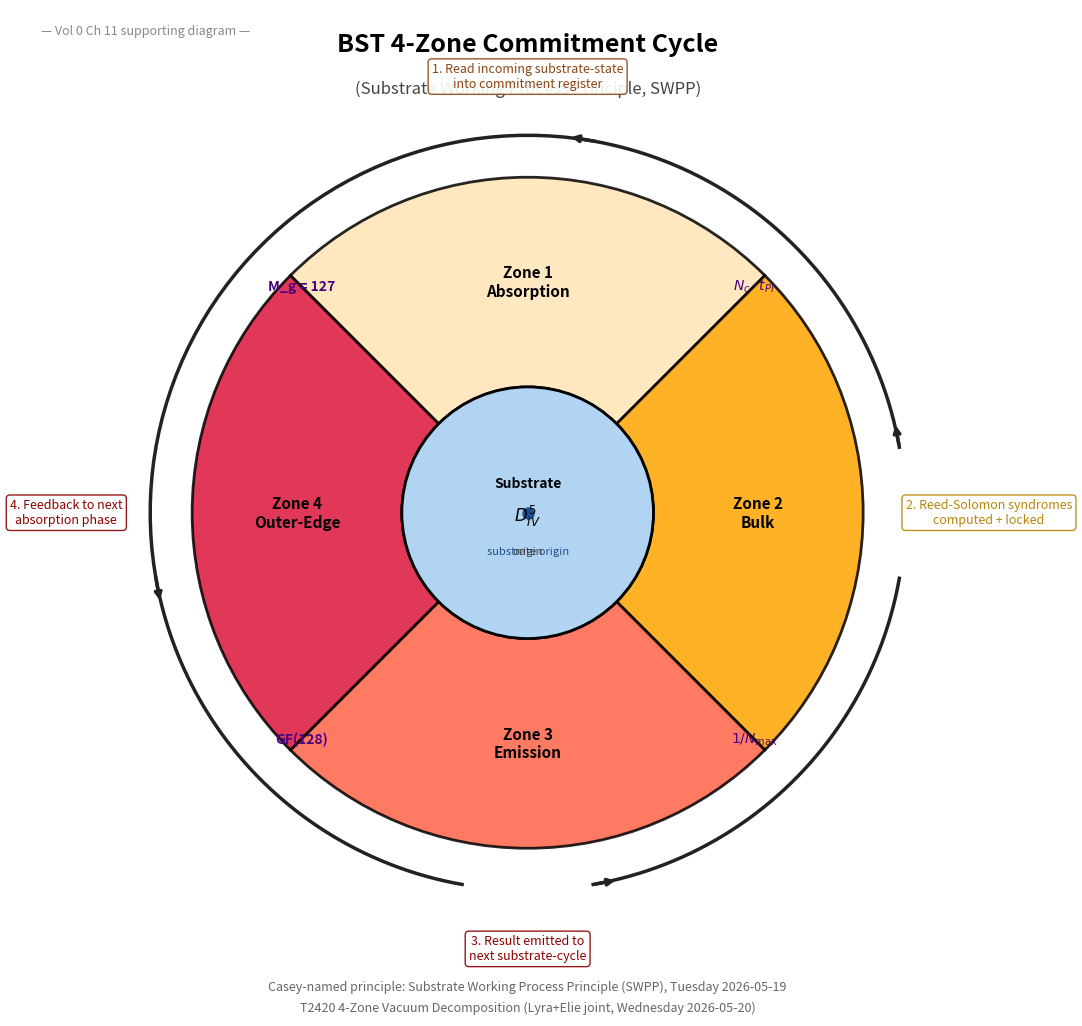

Recreate this plot in Python. (Note: this script raises an exception after producing the figure.)
#!/usr/bin/env python3
"""
Diagram: 4-Zone Commitment Cycle visualization

Elie, Saturday 2026-05-23 15:18 EDT (third pre-staged diagram for Keeper authorship)

Visualizes the Substrate Working Process Principle (SWPP) 4-Zone Commitment Cycle:
Zone 1 (absorption) → Zone 2 (bulk) → Zone 3 (emission) → Zone 4 (outer-edge)
+ feedback back to Zone 1.

Per Casey-named SWPP principle (Tuesday May 19) + T2420 4-Zone Vacuum Decomposition
(Lyra+Elie joint Wednesday May 20).

Output: PNG (300 DPI) + PDF
Target: Vol 0 Ch 11 (Substrate Cognition Network) authorship support
"""

import matplotlib.pyplot as plt
import matplotlib.patches as patches
import numpy as np

fig, ax = plt.subplots(figsize=(11, 11))
ax.set_xlim(-6, 6)
ax.set_ylim(-6, 6)
ax.set_aspect('equal')
ax.axis('off')

# Title
ax.text(0, 5.5, 'BST 4-Zone Commitment Cycle',
        ha='center', fontsize=18, fontweight='bold')
ax.text(0, 5.0, '(Substrate Working Process Principle, SWPP)',
        ha='center', fontsize=12, style='italic', color='#444')

# Center origin
ax.plot(0, 0, 'o', color='#1F4F8F', markersize=8)
ax.text(0, -0.5, 'substrate origin', ha='center', fontsize=8, color='#1F4F8F')

# Zone definitions: (label, angle_start, angle_end, color, inner_r, outer_r)
# Going clockwise from top: Zone 1 (top), Zone 2 (right), Zone 3 (bottom), Zone 4 (left)
zones = [
    ('Zone 1\nAbsorption', 45, 135, '#FFE4B5', 1.5, 4.0),
    ('Zone 2\nBulk', -45, 45, '#FFA500', 1.5, 4.0),
    ('Zone 3\nEmission', -135, -45, '#FF6347', 1.5, 4.0),
    ('Zone 4\nOuter-Edge', 135, 225, '#DC143C', 1.5, 4.0),
]

# Draw 4 wedges
for label, ang_start, ang_end, color, r_in, r_out in zones:
    wedge = patches.Wedge((0, 0), r_out, ang_start, ang_end,
                           width=r_out - r_in, color=color, ec='black', lw=2, alpha=0.85)
    ax.add_patch(wedge)
    # Place label at midpoint angle, middle radius
    ang_mid = np.radians((ang_start + ang_end) / 2)
    r_label = (r_in + r_out) / 2
    x_lbl = r_label * np.cos(ang_mid)
    y_lbl = r_label * np.sin(ang_mid)
    ax.text(x_lbl, y_lbl, label, ha='center', va='center',
            fontsize=11, fontweight='bold', color='black')

# Inner core (substrate)
inner_circle = patches.Circle((0, 0), 1.5, fill=True, color='#B0D4F1', ec='black', lw=2)
ax.add_patch(inner_circle)
ax.text(0, 0.3, 'Substrate', ha='center', fontsize=10, fontweight='bold')
ax.text(0, -0.1, '$D_{IV}^5$', ha='center', fontsize=12, fontweight='bold')
ax.text(0, -0.5, 'origin', ha='center', fontsize=8, style='italic', color='#444')

# Arrows showing cycle direction (clockwise: 1 → 2 → 3 → 4 → 1)
# Outer arcs
def draw_curved_arrow(ax, theta_start, theta_end, radius, color='#222', lw=2.5):
    """Draw a curved arrow on a circle."""
    angles = np.linspace(np.radians(theta_start), np.radians(theta_end), 50)
    x = radius * np.cos(angles)
    y = radius * np.sin(angles)
    ax.plot(x, y, color=color, lw=lw)
    # Arrowhead at end
    tan_x = -radius * np.sin(angles[-1])
    tan_y = radius * np.cos(angles[-1])
    norm = np.sqrt(tan_x**2 + tan_y**2)
    head_dx = tan_x / norm * 0.3
    head_dy = tan_y / norm * 0.3
    ax.annotate('', xy=(x[-1] + head_dx, y[-1] + head_dy), xytext=(x[-1], y[-1]),
                arrowprops=dict(arrowstyle='->', color=color, lw=lw))

# Cycle arrows: 1→2 (top to right), 2→3 (right to bottom), 3→4 (bottom to left), 4→1 (left to top)
# Going clockwise from 90° down to 0° then -90° then 180° back to 90°
draw_curved_arrow(ax, 80, 10, 4.5)    # 1 → 2 (clockwise)
draw_curved_arrow(ax, -10, -80, 4.5)  # 2 → 3
draw_curved_arrow(ax, -100, -170, 4.5)  # 3 → 4
draw_curved_arrow(ax, 190, 80, 4.5)  # 4 → 1 (closing the cycle, wrap around)

# Cycle phase callouts (outside)
phase_descriptions = [
    (0, 5.2, '1. Read incoming substrate-state\ninto commitment register', '#8B4513'),
    (5.5, 0, '2. Reed-Solomon syndromes\ncomputed + locked', '#B8860B'),
    (0, -5.2, '3. Result emitted to\nnext substrate-cycle', '#8B0000'),
    (-5.5, 0, '4. Feedback to next\nabsorption phase', '#8B0000'),
]
for x, y, text, color in phase_descriptions:
    ax.text(x, y, text, ha='center', va='center', fontsize=9, color=color, style='italic',
            bbox=dict(boxstyle='round,pad=0.3', facecolor='white', edgecolor=color, alpha=0.9))

# BST primary anchors per zone
anchor_text = [
    (2.7, 2.7, '$N_c \\cdot t_{Pl}$', '#4B0082'),  # cycle time
    (2.7, -2.7, '$1/N_{\\max}$', '#4B0082'),  # commitment-rate correction
    (-2.7, -2.7, 'GF(128)', '#4B0082'),  # substrate field
    (-2.7, 2.7, 'M_g = 127', '#4B0082'),  # Mersenne anchor
]
for x, y, text, color in anchor_text:
    ax.text(x, y, text, ha='center', va='center', fontsize=10, fontweight='bold', color=color)

# Footer references
ax.text(0, -5.7, r'Casey-named principle: Substrate Working Process Principle (SWPP), Tuesday 2026-05-19',
        ha='center', fontsize=9, color='#666', style='italic')
ax.text(0, -5.95, r'T2420 4-Zone Vacuum Decomposition (Lyra+Elie joint, Wednesday 2026-05-20)',
        ha='center', fontsize=9, color='#666', style='italic')

# Top-left framework anchor
ax.text(-5.8, 5.7, '— Vol 0 Ch 11 supporting diagram —',
        ha='left', fontsize=9, color='#888', style='italic')

plt.tight_layout()
plt.savefig('/Users/cskoons/projects/github/BubbleSpacetimeTheory/play/diagram_4_zone_commitment_cycle.png',
            dpi=300, bbox_inches='tight', facecolor='white')
plt.savefig('/Users/cskoons/projects/github/BubbleSpacetimeTheory/play/diagram_4_zone_commitment_cycle.pdf',
            bbox_inches='tight', facecolor='white')
plt.close()
print("Generated:")
print("  diagram_4_zone_commitment_cycle.png (300 DPI)")
print("  diagram_4_zone_commitment_cycle.pdf")
